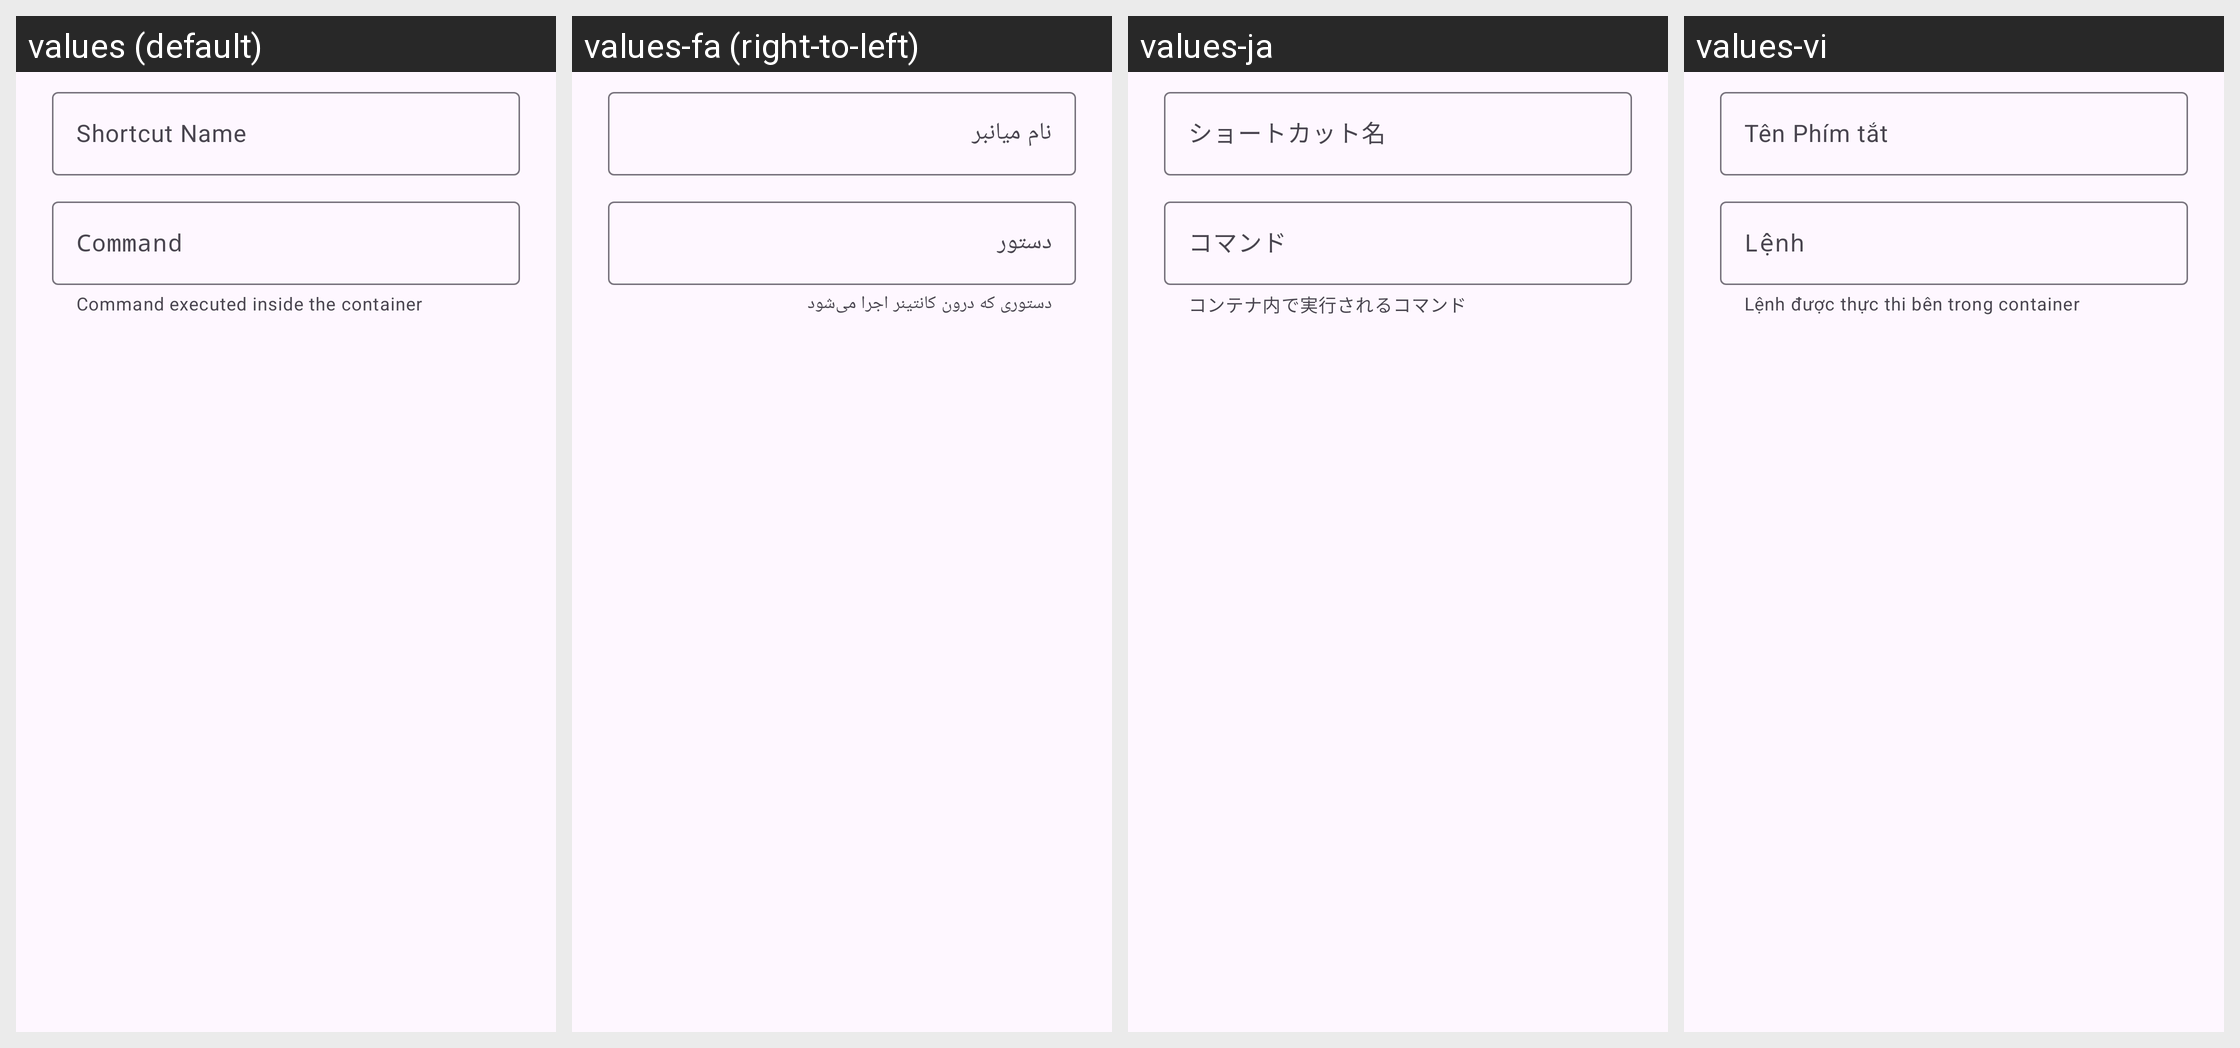

For this localized Android screen grid, give each drawn string resource with its value in every locale shown.
Android screen res/layout/tc4_dialog_launcher_shortcut.xml rendered under 4 locales, left to right: values (default), values-fa (right-to-left), values-ja, values-vi. Device: Nexus 5 (rendered at 1080×1920; each locale shown at half size, 540×960, under a caption strip naming it); theme Theme.TinyContainer.
Other locales in the repository, not shown: values-ar, values-bn, values-ckb, values-cs, values-de, values-fr, values-gl, values-hi, values-id, values-it, values-ko, values-lv, values-ms, values-nb-rNO, values-nl, values-pl, values-pt, values-pt-rBR, values-ru, values-sr, values-sv, values-sw, values-ta, values-th, values-tr, values-uk, values-zh-rCN, values-zh-rTW.
Strings drawn on this screen, with the default value and each locale's value (text and hints the layout hard-codes, and strings that could not be matched under every locale, appear in the picture but are not listed):

tc4_hint_shortcut_name
  values: Shortcut Name
  values-fa: نام میانبر
  values-ja: ショートカット名
  values-vi: Tên Phím tắt

tc4_hint_command
  values: Command
  values-fa: دستور
  values-ja: コマンド
  values-vi: Lệnh

tc4_helper_exec_in_container_note
  values: Command executed inside the container
  values-fa: دستوری که درون کانتینر اجرا می‌شود
  values-ja: コンテナ内で実行されるコマンド
  values-vi: Lệnh được thực thi bên trong container
